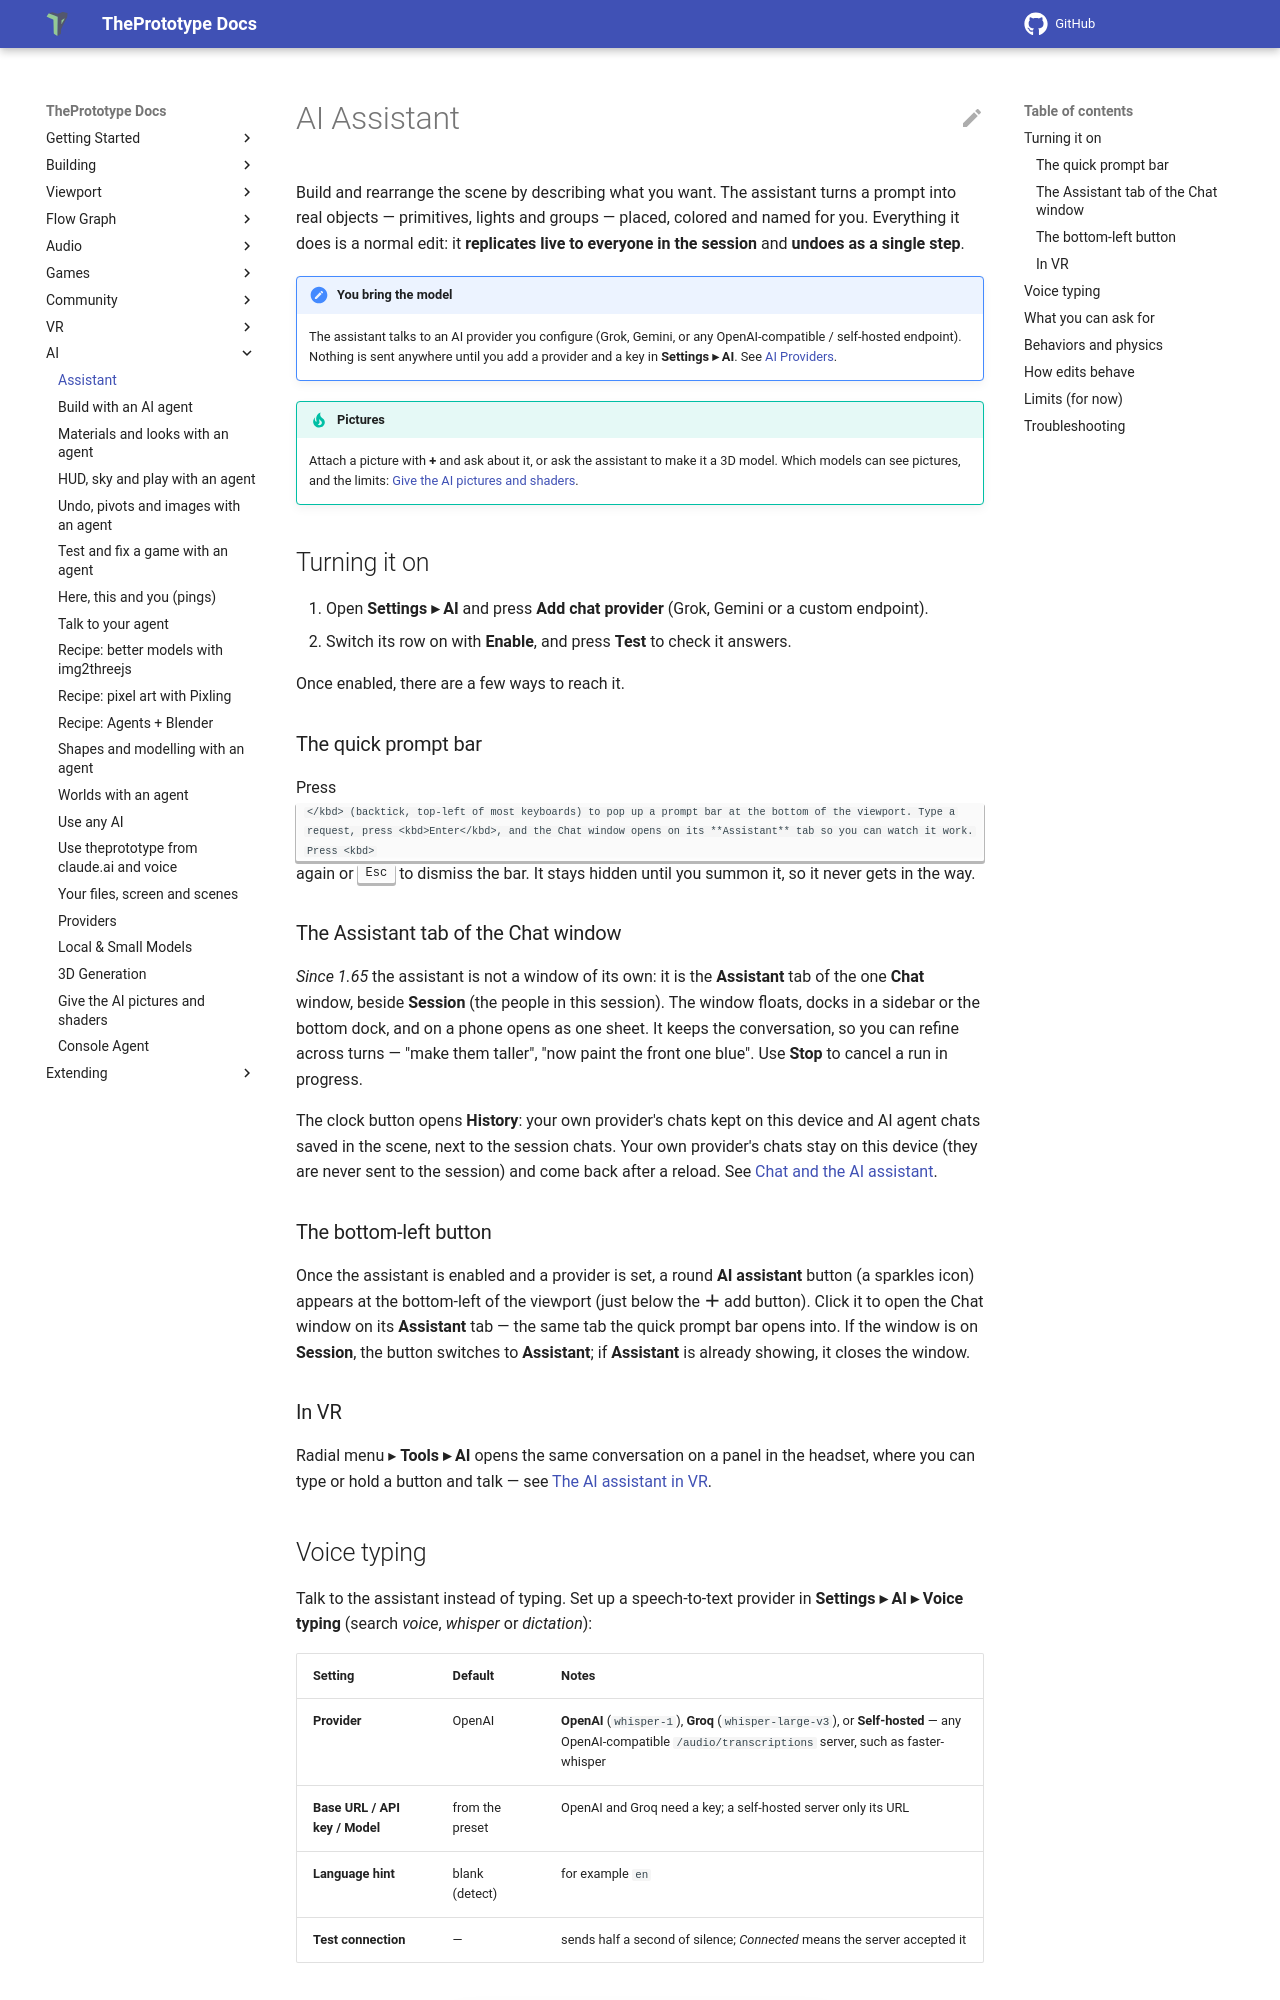

repository: theprototype-app/docs · page: ai/assistant/index.html · generator: mkdocs

# AI Assistant

Build and rearrange the scene by describing what you want. The assistant turns a prompt
into real objects — primitives, lights and groups — placed, colored and named for you.
Everything it does is a normal edit: it **replicates live to everyone in the session** and
**undoes as a single step**.

!!! note "You bring the model"
    The assistant talks to an AI provider you configure (Grok, Gemini, or any
    OpenAI-compatible / self-hosted endpoint). Nothing is sent anywhere until you add a
    provider and a key in **Settings ▸ AI**. See [AI Providers](providers.md).

!!! tip "Pictures"
    Attach a picture with **+** and ask about it, or ask the assistant to make it a 3D model. Which models
    can see pictures, and the limits: [Give the AI pictures and shaders](pictures-and-shaders.md).

## Turning it on

1. Open **Settings ▸ AI** and press **Add chat provider** (Grok, Gemini or a custom endpoint).
2. Switch its row on with **Enable**, and press **Test** to check it answers.

Once enabled, there are a few ways to reach it.

### The quick prompt bar

Press <kbd>`</kbd> (backtick, top-left of most keyboards) to pop up a prompt bar at the
bottom of the viewport. Type a request, press <kbd>Enter</kbd>, and the Chat window
opens on its **Assistant** tab so you can watch it work. Press <kbd>`</kbd> again or <kbd>Esc</kbd> to dismiss the
bar. It stays hidden until you summon it, so it never gets in the way.

### The Assistant tab of the Chat window

*Since 1.65* the assistant is not a window of its own: it is the **Assistant** tab of the one **Chat** window, beside
**Session** (the people in this session). The window floats, docks in a sidebar or the bottom dock, and on a phone
opens as one sheet. It keeps the conversation, so you can refine across turns — "make them taller", "now paint the
front one blue". Use **Stop** to cancel a run in progress.

The clock button opens **History**: your own provider's chats kept on this device and AI agent chats saved in the
scene, next to the session chats. Your own provider's chats stay on this device (they are never sent to the session)
and come back after a reload. See [Chat and the AI assistant](../menus-and-panels.md#chat-and-the-ai-assistant).

### The bottom-left button

Once the assistant is enabled and a provider is set, a round **AI assistant** button (a sparkles icon) appears at the
bottom-left of the viewport (just below the **＋** add button). Click it to open the Chat window on its **Assistant**
tab — the same tab the quick prompt bar opens into. If the window is on **Session**, the button switches to
**Assistant**; if **Assistant** is already showing, it closes the window.

### In VR

Radial menu ▸ **Tools ▸ AI** opens the same conversation on a panel in the headset, where you can type or hold a button
and talk — see [The AI assistant in VR](../vr.md#the-ai-assistant-in-vr).
